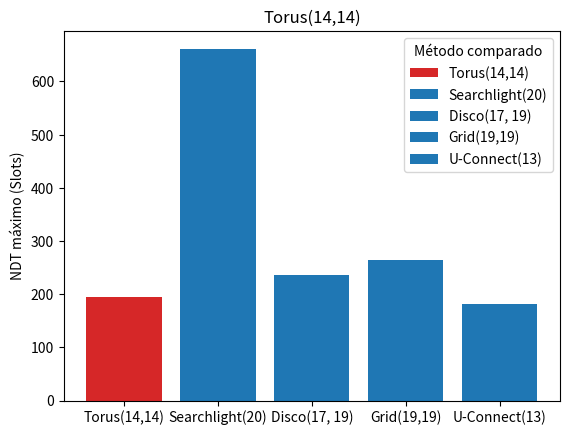

This chart was generated by the following Python code:
import matplotlib.pyplot as plt

fig, ax = plt.subplots()

#Torus(14,14); S2: Torus(14,14); lcm: 196; gcf: 196;  AVG-NDT: 85; MAX-NDT: 195
#Searchlight(20); S2: Torus(14,14); lcm: 9800; gcf: 4; AVG-NDT: 109; MAX-NDT: 662
#Disco(17, 19); S2: Torus(14,14); lcm: 63308; gcf: 1;  AVG-NDT: 63; MAX-NDT: 237
#Grid(19,19); S2: Torus(14,14); lcm: 70756; gcf: 1;  AVG-NDT: 82; MAX-NDT: 265
#Torus(14,14); S2: UConnect(13); lcm: 33124; gcf: 1;  AVG-NDT: 59; MAX-NDT: 181

methods = ["Torus(14,14)", "Searchlight(20)", "Disco(17, 19)", "Grid(19,19)", "U-Connect(13)"]
lcm = [196, 9800, 63308, 70756, 33124]
gcf = [196, 4, 1, 1, 1]
avg_ndt = [85, 109, 63, 82, 59]
max_ndt = [195, 662, 237, 265, 181]

bar_colors = ['tab:red', 'tab:blue', 'tab:blue', 'tab:blue', 'tab:blue']

ax.bar(methods, max_ndt, label=methods, color=bar_colors)

ax.set_ylabel('NDT máximo (Slots)')
ax.set_title('Torus(14,14)')
ax.legend(title='Método comparado')

outputImageFileName = "Torus(14,14)-MAX-NDT-Graph"
plt.savefig(outputImageFileName)